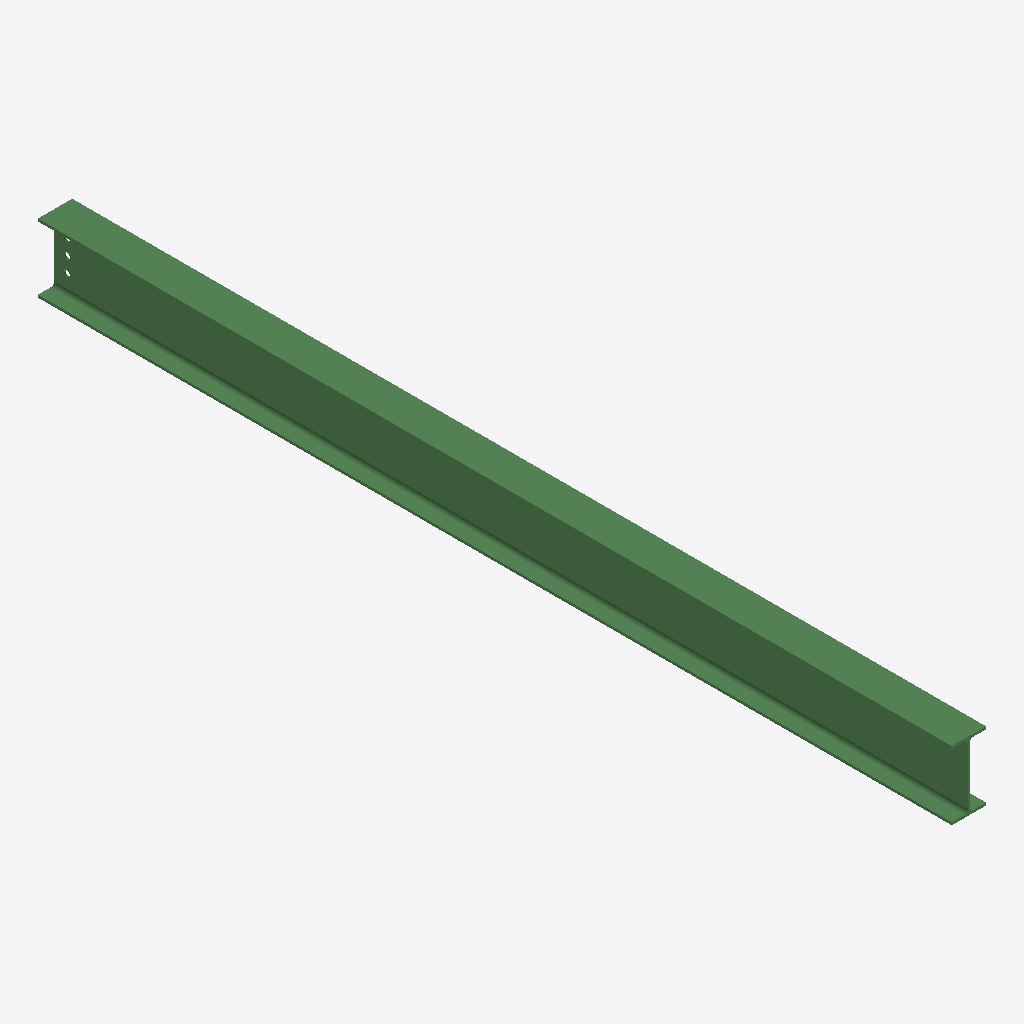
Isometric view of an IFC building model (IFC-SPF (STEP), schema IFC2X3, length unit millimetre), seen from the south-west, elements coloured by IFC class: 1 beam (green).
Extent 0.1 m × 3.6 m × 0.3 m (x, y, z). Storeys (1): Undefined at 0.00 m. Elements (1): 1 IfcBeam.

HEADER;
FILE_DESCRIPTION(('ViewDefinition[AISC_Steel_Detailing]','Option [BaseQuantities:Off]','Option [GridExport:On]','Option [Assemblies:Off]','Option [Bolts:On]','Option [Rebars:On]','Option [PourObjects:Off]','Option [Welds:On]','Option [SurfaceTreatments:On]','Option [LocationBy:0]','Option [ViewColors:Off]','Option [SectionedSpine:Off]','[2 more]'),'2;1');
FILE_NAME('b_1226_Qty_2.ifc','2026-05-16T11:53:16',('GIOVANNIPC\\gcorrea'),('Structural Designer'),'IFC Database version: Work','Tekla Structures 2020 Service Pack 5, IFC Export','');
FILE_SCHEMA(('IFC2X3'));
ENDSEC;
DATA;
#37=IFCPROJECT('2G7ZFDNE16yBDU14FA92Me',#5,'Proyecto',$,$,$,$,(#11),#36);
#39=IFCSITE('2xvEzEinjBTea80yOTcujY',#5,'Obra',$,$,#38,$,$,.ELEMENT.,$,$,$,$,$);
#41=IFCBUILDING('1qcLbvRx11vR_CZER52aFU',#5,'Undefined',$,$,#40,$,$,.ELEMENT.,$,$,$);
#43=IFCBUILDINGSTOREY('29hdEUCErFze9E_VIAceOd',#5,'Undefined',$,$,#42,$,$,.ELEMENT.,0.0);
#64=IFCBEAM('3BHmzoXof4FuTOJi8ZnjYO',#44,'BEAM','IPE270','IPE270',#47,#63,'IDcb470f72-872a-443f-8758-4ec223c6d898');
ENDSEC;
